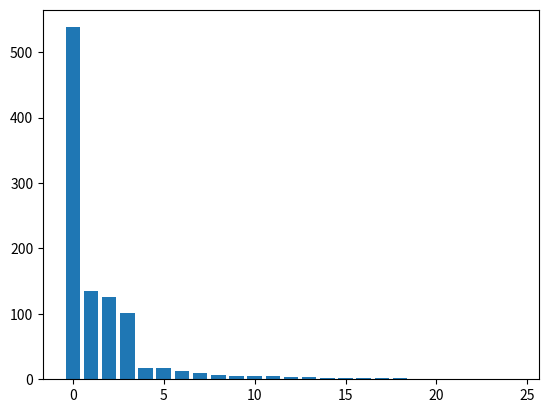

Reproduce this figure in Python.
# -*- coding: utf-8 -*-

import numpy as np
import matplotlib
#matplotlib.use('Agg')
import matplotlib.pyplot as plt

# ディスカウント係数
d = 0.4 # d=0の時はCRFに等しい

# 集中度
theta = 2 # theta -> ∞ で一様分布に等しくなる
table = []
num_customers = 0
num_table = 0

def main():
    #table.append(1)
    #print(table[0])
    for i in range(1000):
        choose_table()
    print(table)
    print(num_table)
    np_table = np.array(table)
    plt.bar(range(0,len(table)), np.sort(np_table)[::-1])
    plt.show()
    #plt.savefig("a.png")


def add_customer(index):
    global num_customers, table, num_table

#新しいテーブルに座るとき
    if index == -1:
        table.append(1)
        num_customers += 1

#既存のテーブルに座るとき
    else:
        table[index] +=1
        num_customers += 1
    num_table = len(table)


#相席か新しいテーブルかを選ぶ
#相席の場合はテーブル番号を返す
def choose_table():
    global num_customers, theta, d, num_table
    share_prob = num_customers - d
    new_prob = theta + d * num_table

    rnd = np.random.uniform(0, share_prob + new_prob)
    #相席
    if rnd < share_prob:
        num_customer_sum = 0
        for index, num_customer in enumerate(table):
            num_customer_sum += num_customer
            if rnd < num_customer_sum:
                add_customer(index)
                break;

    #新しいテーブル
    else:
        add_customer(-1)


if __name__ == '__main__':
    main()
